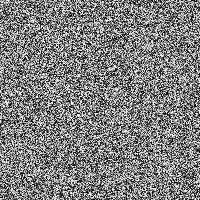

Data behind this chart, as committed beside it:
0.0006602801, 0.0009608478, 0.00054517493, 0.0010729389, 0.0009062135, 0.000472854, 0.0013061463, 0.0014130466, 0.0014836075, 0.001043461, 3.908496e-05, 0.0006470567, 0.00035274687, 0.0012497954, 0.0005024198, 0.0010826533, 0.00048471332, 0.00025329774, 0.0012647877, 6.0764716e-05, 0.0002743431, 0.0010910591, 0.00031517568, 0.0008418349
0.001341, 0.0009352, 0.001313, 0.001174, 0.0003356, 0.0007224, 0.0009209, 0.0002964, 0.001388, 0.0006986, 0.0009064, 0.0001912, 0.0004811, 0.0003934, 0.000589, 0.001286, 0.0006091, 0.0008771, 0.0009278, 0.001208, 0.001009, 0.0006096, 0.001496, 0.001472
0.0002903, 0.001357, 0.001411, 0.0005628, 0.001434, 0.0009459, 0.001392, 0.001487, 0.0007953, 0.001256, 0.0007164, 0.001337, 0.001223, 0.000778, 0.0004462, 0.00136, 0.001332, 0.0004704, 0.001374, 0.001438, 0.0003784, 0.001424, 0.0002272, 0.0006276
0.0002813, 0.0005307, 0.0004349, 0.000395, 0.001226, 0.0008795, 0.0009503, 0.0009463, 0.000633, 0.000812, 0.0003043, 0.000278, 0.0009455, 5.589941e-06, 0.001187, 0.0003398, 0.001287, 0.001389, 0.0004549, 0.0008186, 0.000468, 9.699002e-05, 0.0008403, 0.001001
0.001062, 0.00139, 0.001451, 0.000765, 0.0004193, 0.0006923, 0.0009687, 4.8783666e-05, 0.00138, 0.0001766, 0.0006932, 0.0009674, 0.0005269, 0.0004885, 0.001006, 0.0001635, 0.0002655, 0.0007585, 0.0002477, 0.0009351, 0.001026, 0.0005947, 0.000281, 0.0004333
0.0006412, 0.001152, 0.0009393, 0.0002814, 0.0004075, 0.0007048, 0.001152, 0.000871, 0.0009649, 0.0005262, 0.0003591, 0.001086, 0.0003314, 0.0007028, 0.001435, 0.0006908, 0.0007373, 0.0001213, 0.0007653, 0.0009277, 5.809611e-05, 0.0007008, 0.0006286, 0.001386
0.0007152, 0.0004528, 0.001359, 0.0006171, 0.0006742, 0.0005623, 0.0001736, 0.000496, 9.8830926e-05, 0.0003398, 0.001161, 0.001206, 0.0004124, 0.0001537, 0.0007846, 0.001222, 4.9852526e-05, 0.0007391, 0.001334, 0.000991, 0.0004797, 0.0001608, 0.0009268, 0.0007363
0.0009496, 0.001011, 0.000771, 0.0006916, 0.00011, 0.001048, 5.8569785e-05, 0.001028, 0.0008117, 0.0009364, 0.0004475, 0.0002844, 0.001471, 0.001131, 0.001003, 0.0006504, 0.001354, 0.001117, 0.000513, 0.001025, 0.0008934, 0.001199, 0.0002497, 0.001244
0.0001181, 0.0006285, 0.0004856, 0.001118, 0.0005817, 0.0005534, 0.001297, 0.0006913, 0.0002591, 0.000748, 0.001161, 0.0001834, 0.001218, 0.00119, 0.0007347, 0.0003764, 0.0009979, 0.001333, 0.0002808, 0.0001097, 2.7273743e-05, 0.0009028, 0.0007873, 0.0004555
0.0005821, 0.00132, 0.0004961, 0.0009199, 0.0002064, 0.001222, 0.001009, 0.0003449, 0.0001092, 0.001068, 0.001161, 0.0002669, 0.000158, 0.0003692, 0.001008, 0.0005871, 0.0003622, 0.001182, 0.0002233, 0.001182, 0.001127, 0.0003744, 0.0005053, 0.001242
0.001457, 0.001407, 0.0009362, 0.0007993, 1.8892559e-06, 0.0003511, 0.0004439, 0.0004319, 0.001255, 0.001244, 0.001108, 4.4730546e-06, 0.0003828, 0.0003385, 0.0004149, 0.0006371, 0.001192, 0.001484, 0.001097, 0.0002993, 0.001397, 0.0004868, 0.001192, 0.00114
0.001213, 0.0007891, 6.118984e-05, 0.0002502, 0.0006306, 0.0001951, 0.001414, 0.0009403, 0.0002879, 0.001372, 0.001244, 0.0006422, 0.001213, 0.001302, 0.0008343, 0.001386, 0.0008877, 0.0005086, 0.0001494, 0.0006516, 0.0004512, 0.001484, 5.2464824e-05, 0.001429
0.0002423, 0.0007703, 0.001427, 8.116542e-05, 0.0009988, 4.7981965e-05, 0.0004145, 0.0006881, 0.0007409, 0.000336, 4.4373806e-05, 0.001202, 1.7359387e-05, 0.0008822, 0.001439, 0.0009381, 0.00072, 0.001258, 0.000958, 8.903508e-05, 0.0007423, 0.00101, 0.0006258, 0.0009844
0.0007932, 0.0008599, 0.001339, 0.0003155, 6.8551194e-06, 0.0004969, 0.0004011, 0.0008051, 0.00127, 0.0002147, 0.001067, 0.001342, 0.0003113, 0.0007612, 0.0004962, 0.001453, 0.0002548, 0.000629, 0.001252, 0.001013, 0.0001522, 0.0004105, 0.0002468, 0.0001584
0.0005091, 0.001145, 0.0008895, 0.0007385, 0.0008206, 0.0004721, 0.0001772, 0.0004197, 0.0001848, 0.000178, 0.0006072, 0.0002245, 1.5250447e-05, 0.001055, 0.0004424, 0.001433, 4.1749332e-05, 0.0007351, 0.001272, 0.000434, 0.001129, 0.0009291, 0.001056, 0.0006368
0.0008491, 0.0002924, 0.0007613, 0.00138, 0.001397, 0.0008983, 0.0002329, 0.000279, 0.0003338, 0.001008, 0.001156, 0.0005682, 0.001254, 0.001, 0.0006368, 0.0002854, 0.0003533, 0.0006369, 0.001006, 0.000221, 0.001336, 0.0002687, 0.00149, 0.001263
0.0007843, 0.0002236, 0.0006068, 0.0001667, 0.0009318, 3.2582735e-05, 0.0007538, 0.0006051, 0.0009921, 0.0005541, 0.001309, 0.0009114, 0.0004497, 0.001427, 0.0004977, 0.0008621, 0.001354, 0.00112, 0.001485, 0.001311, 0.000807, 0.0003131, 0.0004185, 0.001191
0.0006024, 0.0006147, 8.648307e-06, 0.001129, 8.999557e-05, 0.001092, 0.0006511, 0.000168, 0.0005857, 0.000523, 0.0007054, 0.001319, 0.0007166, 0.0008774, 0.0001931, 0.0008731, 0.0001723, 0.0003119, 8.634646e-05, 0.001329, 0.0009797, 0.001202, 0.000639, 0.0002012
0.0001449, 0.0001978, 0.0004446, 0.0008899, 0.000628, 0.001053, 0.0004734, 0.001133, 0.0003957, 0.001123, 0.000501, 0.0007415, 0.0004442, 0.000942, 3.573555e-06, 0.0003793, 0.001201, 0.0009903, 9.884883e-05, 0.0004016, 0.0003771, 0.0008193, 0.001057, 0.0001963
1.5519467e-05, 0.001108, 0.0006993, 0.000415, 0.0005765, 0.0001073, 0.0003236, 0.0001169, 0.001365, 0.001086, 0.0002817, 0.0009457, 0.001429, 0.00046, 0.0003194, 0.0004675, 0.000252, 0.001189, 0.001289, 0.0001623, 0.0008441, 0.00099, 0.0005702, 0.0003893
0.001372, 0.0003245, 0.001082, 0.001391, 0.0003943, 0.0009345, 0.0003488, 0.001046, 0.001464, 0.0004079, 0.0009428, 0.0002339, 0.0002717, 0.0006662, 0.0004036, 0.0009368, 0.0002402, 0.001364, 0.0007754, 0.000416, 0.0006724, 0.0006233, 0.000501, 0.001062
0.0003715, 0.0009326, 0.001244, 0.000175, 0.001356, 0.001227, 0.001194, 0.0009038, 0.0002148, 0.0007048, 0.0001272, 0.001371, 6.202005e-05, 0.0005769, 0.001399, 0.0007241, 0.0005562, 0.0003103, 0.001441, 0.001171, 0.000123, 1.6143442e-05, 0.0004967, 0.001197
0.001497, 0.001025, 0.0003432, 9.8255005e-05, 0.0006918, 0.0008065, 0.00126, 0.0005799, 0.0007426, 0.0002914, 0.001041, 0.001107, 0.001369, 0.001348, 0.0009777, 0.001347, 0.001261, 0.0002371, 3.4682564e-06, 0.0001252, 0.001176, 0.0006852, 0.0009676, 0.0004867
0.0001985, 0.0004137, 0.0004488, 0.0007445, 0.0004365, 0.001415, 0.001142, 0.001056, 0.0008088, 0.001411, 0.0004646, 0.001302, 0.0005821, 0.0008731, 0.0005466, 0.0001683, 0.0009158, 0.001104, 0.000872, 0.001228, 4.124182e-06, 9.964427e-05, 0.0008907, 9.605334e-05
0.001381, 0.0007983, 0.001021, 0.0006302, 0.001143, 0.0003352, 0.000463, 0.0002629, 0.0006466, 0.001092, 9.975947e-06, 0.0007043, 0.0006818, 0.0005446, 0.0001471, 0.00109, 0.0002895, 0.0005598, 0.0007537, 0.001156, 0.001447, 0.0007865, 0.001397, 0.0001244
0.001121, 0.0007142, 0.001112, 0.0002478, 0.000328, 0.0009106, 0.001198, 0.0008314, 0.001159, 0.0007292, 0.0002457, 0.001309, 0.0008659, 0.0007407, 0.001289, 0.0001799, 0.001376, 8.455838e-05, 0.000171, 0.000274, 0.001255, 0.0001983, 0.0006181, 0.0008122
8.612641e-05, 0.001133, 0.001463, 0.0005509, 0.001004, 0.001082, 5.9468068e-05, 0.001327, 0.0005202, 0.0001161, 0.0002426, 0.0001206, 0.000746, 0.001454, 0.0008292, 0.001467, 0.000763, 0.001321, 0.0007923, 0.000726, 0.001067, 2.7632488e-05, 0.0003462, 0.0005531
0.001186, 0.0006908, 0.0006441, 0.0008232, 0.0004091, 0.0012, 0.001152, 0.0001706, 0.0005441, 0.0008263, 7.5125696e-05, 0.00136, 0.0001293, 0.00135, 0.0006275, 0.001283, 0.001155, 0.0002101, 8.784306e-06, 0.001141, 0.0005222, 0.0004366, 0.0008217, 0.0005731
0.001119, 0.001462, 0.001338, 0.001372, 0.000229, 0.001069, 0.001023, 0.000115, 0.0005284, 0.0005811, 0.0001268, 0.0008272, 0.0007105, 0.0001551, 0.0006183, 0.0006652, 0.0005126, 0.0007504, 0.0003566, 0.0007921, 0.0005586, 0.000366, 0.001257, 0.0007314
0.0008042, 0.001322, 0.0004024, 0.0008102, 0.00129, 0.0002514, 0.0006203, 0.0001656, 0.0008394, 0.0003321, 0.0005775, 0.0004585, 5.8053763e-05, 0.0003047, 0.000372, 0.001269, 0.0005391, 0.0007932, 0.0005053, 0.0008517, 0.001151, 0.0002488, 0.001112, 5.278712e-05
0.001154, 0.0004503, 0.001, 0.0002421, 0.0005324, 0.0007189, 0.0004468, 0.001418, 0.0004455, 8.5616e-05, 0.001343, 0.0005711, 0.00143, 0.0005177, 1.1275732e-05, 0.0007932, 0.0008787, 0.0005007, 6.959507e-05, 0.0006371, 0.000848, 0.001452, 0.0006928, 0.001099
0.001256, 0.0008904, 0.00074, 0.0002465, 0.001271, 0.001015, 0.0004676, 0.001181, 0.0009873, 0.001246, 0.001112, 0.0007256, 0.001131, 0.0002465, 0.001233, 0.001379, 0.0002133, 0.001371, 0.0002539, 0.001099, 0.0004138, 0.001102, 0.001089, 0.001373
0.0002025, 0.001433, 0.001314, 0.0001552, 0.0001469, 0.001312, 0.0006601, 0.001167, 0.0008904, 0.0007144, 0.0003689, 0.001179, 0.0009065, 0.0008067, 0.0009193, 6.83316e-05, 0.0006557, 0.001451, 0.0006385, 0.001297, 0.0007564, 0.001021, 0.00139, 0.0008463
0.0003013, 0.0006377, 0.0004008, 0.001004, 0.001124, 0.001301, 0.001025, 0.0006111, 0.001437, 0.0009849, 0.0002366, 0.0002665, 0.001189, 0.001429, 0.0008246, 0.001307, 0.00121, 0.001454, 0.000241, 0.0006623, 0.0002896, 0.0002835, 0.0007855, 0.0008786
0.001281, 0.00138, 0.0003138, 0.001227, 3.2065373e-06, 0.001031, 0.0003252, 0.001046, 0.001104, 0.00117, 0.0001229, 0.001236, 0.0003789, 0.0007408, 0.00116, 0.0007586, 0.001022, 0.001136, 0.001231, 0.001282, 0.0006852, 0.001253, 0.0002514, 0.0007961
0.001395, 0.0005964, 0.0006862, 0.0005826, 0.0005707, 0.0002152, 0.0005395, 5.7806512e-05, 0.0003977, 0.00124, 0.001369, 0.0005426, 0.00103, 0.001015, 0.0009426, 0.001167, 0.0007274, 0.0001524, 0.0002919, 0.0002141, 0.001369, 0.0004862, 0.001087, 0.001483
0.001026, 0.001317, 0.001438, 0.0006624, 0.001068, 0.001476, 0.0001125, 0.0009947, 0.0002521, 5.7282523e-07, 0.00144, 0.0009572, 0.000251, 0.001394, 0.0003272, 0.00119, 0.001044, 0.0009535, 0.0004463, 0.0006558, 0.001082, 0.0006209, 0.0007613, 0.001205
0.0005414, 0.001247, 0.00117, 0.001417, 0.0004407, 0.0006857, 0.0003038, 0.001475, 9.1706876e-05, 0.0009468, 0.0008629, 0.0006521, 0.001369, 0.001484, 0.0002921, 0.001426, 0.0007994, 0.0002937, 0.0001007, 0.001123, 0.0003367, 0.001112, 0.0007126, 0.0008857
0.0002729, 5.3747586e-05, 0.000378, 0.0007172, 0.001008, 0.001029, 0.001183, 0.001121, 0.0008005, 0.0005048, 0.001017, 0.001215, 0.0009266, 0.0009308, 0.001353, 0.0007704, 0.0002186, 0.001043, 0.0002395, 0.001369, 0.0001516, 0.001347, 0.0009574, 1.3789014e-06
0.0006785, 0.00132, 0.0009668, 0.001222, 0.0006931, 0.0005879, 0.0004175, 0.0002115, 0.0002821, 0.0006699, 0.001044, 0.0006066, 0.001383, 0.0003143, 0.001295, 0.001132, 0.0004534, 0.0002538, 0.0003301, 0.0007276, 0.001114, 0.0005454, 0.0001231, 0.0005528
2.459869e-05, 0.000637, 0.001346, 0.0001888, 0.001302, 0.0001561, 0.0002452, 0.000767, 0.0006421, 0.0009626, 0.001144, 0.001231, 0.0003257, 0.0006196, 0.001443, 0.0004557, 0.0005067, 0.001326, 0.00106, 0.00111, 0.001303, 0.0008905, 0.001342, 0.001278
0.001231, 0.0003819, 0.0002246, 0.0003317, 9.793354e-07, 0.0003608, 0.0002841, 0.000971, 0.0001325, 0.0005699, 0.0001818, 0.0007116, 0.0005289, 0.0005474, 0.0009589, 0.001165, 0.001105, 0.0004302, 0.0009087, 0.0008673, 0.001174, 0.0001877, 0.0003718, 0.001418
0.0003823, 0.0002719, 0.001105, 0.001069, 0.0007268, 0.0005823, 0.0004009, 0.001331, 0.0008954, 0.001257, 0.0004093, 0.000732, 0.0003782, 0.001174, 0.001239, 0.0007946, 0.001301, 0.001389, 6.8350986e-05, 0.0001059, 0.001106, 0.001425, 0.001187, 0.001029
0.0003314, 0.001405, 0.0005796, 0.0004925, 0.001498, 0.0003024, 0.001453, 0.0009573, 0.001216, 0.0008074, 0.001204, 7.9497826e-05, 0.0005363, 0.0003321, 0.0004509, 0.0004107, 0.0003342, 0.001041, 0.0007601, 0.00104, 0.0009713, 0.0007333, 0.0003595, 0.001365
0.001079, 0.0008238, 0.001372, 0.001277, 2.4535766e-06, 0.0008768, 0.001281, 4.3357802e-05, 0.0004641, 0.0007894, 0.0005231, 0.0002652, 0.001181, 3.4023449e-06, 0.00119, 6.615588e-05, 0.000767, 0.0002996, 0.000388, 0.0006497, 0.001288, 0.0006113, 0.0008709, 0.001122
0.0005622, 0.0009257, 0.0004296, 3.4208548e-05, 0.0006755, 0.001033, 0.001476, 0.001172, 0.0003098, 0.0004645, 0.0008114, 0.0006296, 0.0004515, 0.001095, 0.0009829, 0.000824, 1.3651955e-05, 0.0008397, 0.0001768, 0.0009439, 0.0003648, 0.001234, 0.001297, 0.0008603
0.0004954, 0.001476, 0.0005608, 0.0001537, 0.0004526, 0.0003836, 0.0003984, 0.0008402, 0.001126, 0.0007626, 0.0006656, 0.001357, 0.0003051, 0.0005575, 0.0002366, 0.0007809, 5.4201082e-05, 0.001438, 0.0008451, 0.001446, 0.0009945, 6.5364664e-05, 3.6414243e-05, 0.0008937
0.0001478, 0.0004625, 0.0003537, 0.0001824, 0.001364, 0.0006356, 9.349095e-05, 0.0009804, 0.0004191, 0.0002729, 0.0006182, 5.2638305e-05, 0.001281, 0.0008997, 0.0006144, 0.0004592, 0.0003709, 0.001152, 0.000775, 0.0009593, 0.0004681, 0.001498, 0.0001296, 0.0001865
0.0001472, 0.001222, 0.001159, 0.001375, 0.0002085, 0.0001899, 0.0007978, 0.001321, 0.00114, 0.001435, 0.001123, 0.001155, 0.001314, 6.959218e-05, 0.0002743, 0.001114, 0.0002964, 0.001344, 0.001365, 0.001239, 0.001195, 0.0005601, 0.001322, 0.0002643
0.0005598, 0.0008698, 0.001012, 0.000405, 0.0001148, 0.001153, 0.0003696, 0.0007564, 0.001071, 0.0009172, 0.0003994, 0.0003473, 0.000638, 0.001004, 0.001208, 0.001233, 0.0001332, 0.00118, 0.0003938, 0.0007253, 8.7089116e-05, 0.00133, 0.0006111, 0.0001496
0.0004914, 0.001125, 0.001032, 0.0002452, 0.0006435, 0.000147, 2.9441986e-05, 0.0005225, 7.4394695e-05, 0.001142, 0.0008363, 0.0008357, 0.0002256, 0.001472, 8.007942e-06, 0.0003472, 0.0004016, 0.001257, 0.001161, 0.0004857, 0.0005956, 0.001393, 0.0006257, 0.00124
0.0005611, 0.000679, 0.0002941, 0.0007257, 0.00143, 0.0006832, 0.0006409, 0.0001144, 0.0008737, 0.0001951, 0.001094, 0.000456, 0.0008952, 0.0006862, 0.0008752, 3.6649195e-05, 0.001017, 0.001222, 0.0006419, 0.0008143, 0.001283, 0.0009532, 9.041909e-05, 0.001117
0.0007423, 0.0001394, 0.001372, 0.001223, 0.001112, 0.001424, 0.0009948, 0.00116, 0.001488, 0.0008595, 0.0008444, 0.00122, 0.0003029, 0.0008175, 0.001416, 0.0009485, 0.0002782, 0.0009574, 0.00125, 0.00122, 0.001045, 0.0008989, 0.001169, 0.001465
0.0001682, 0.00128, 0.0005977, 7.806174e-05, 0.0004571, 0.001175, 0.001152, 0.0007269, 0.000385, 0.00112, 0.001016, 0.0004038, 0.0002591, 0.001109, 0.0006517, 0.001373, 0.00143, 0.0006496, 0.0001543, 0.0007816, 0.001256, 0.001054, 0.0006, 0.0004681
0.0006896, 0.0005163, 0.0001263, 0.0005585, 0.0007576, 0.001068, 0.001401, 0.0011, 0.001037, 0.001225, 0.0001815, 4.678016e-05, 0.001344, 0.0007539, 0.0005766, 0.001182, 0.0004331, 0.001291, 0.0003669, 0.0006106, 0.0009256, 0.0005521, 0.001137, 0.0013
0.0007505, 0.001383, 0.0006007, 0.001337, 4.2440177e-05, 0.001045, 0.0004867, 0.001225, 0.0003817, 0.0003857, 0.0003727, 0.0007777, 0.0005925, 0.001383, 0.0008254, 0.0007753, 0.0004377, 0.001171, 0.0008729, 1.1124149e-05, 0.0007663, 0.0003887, 0.0009365, 0.001304
0.0009285, 0.001172, 0.001055, 0.0007144, 0.0009597, 0.00136, 0.000184, 0.00103, 0.001337, 0.0005837, 0.001193, 0.001206, 0.0002934, 0.001299, 0.0001076, 0.001025, 0.0006046, 0.0009409, 0.0005075, 6.9138936e-05, 0.00111, 0.0005848, 0.001167, 0.001358
0.001388, 0.0001024, 0.0009306, 0.001172, 0.0002264, 0.0004844, 0.0001528, 2.556574e-05, 0.0009177, 0.000489, 7.6237215e-05, 0.001098, 0.0004765, 0.0006194, 0.001081, 0.001407, 0.0008279, 0.001347, 0.0001538, 0.0004031, 0.0002091, 0.0009456, 0.001169, 0.0006557
0.0007032, 0.0004345, 0.001356, 0.000782, 0.001417, 0.001002, 5.9261067e-05, 0.0002671, 0.0003374, 0.001451, 0.0008328, 0.001014, 0.0008363, 0.0001581, 0.0009045, 0.001091, 0.000839, 0.0001589, 0.0004878, 0.001078, 0.0005014, 0.0009369, 7.049716e-05, 0.001462
0.0003871, 0.000619, 0.0008635, 0.000889, 0.001365, 0.0007508, 0.0009551, 0.00149, 0.001195, 0.0007498, 0.00128, 0.0007125, 9.719534e-05, 0.0005678, 0.001443, 0.0003013, 0.001142, 0.001493, 0.0001147, 0.00127, 0.001468, 0.0009011, 0.001301, 0.0003032
0.0006473, 0.001423, 0.001009, 0.0008162, 0.0007843, 0.0007959, 0.00112, 0.0006495, 0.001064, 0.0008818, 0.001274, 0.0009602, 0.000304, 0.0005049, 0.0004533, 0.001032, 0.001421, 0.000114, 0.0001881, 0.001135, 0.0008765, 0.001413, 0.0002175, 7.633238e-05
... 139 more rows
